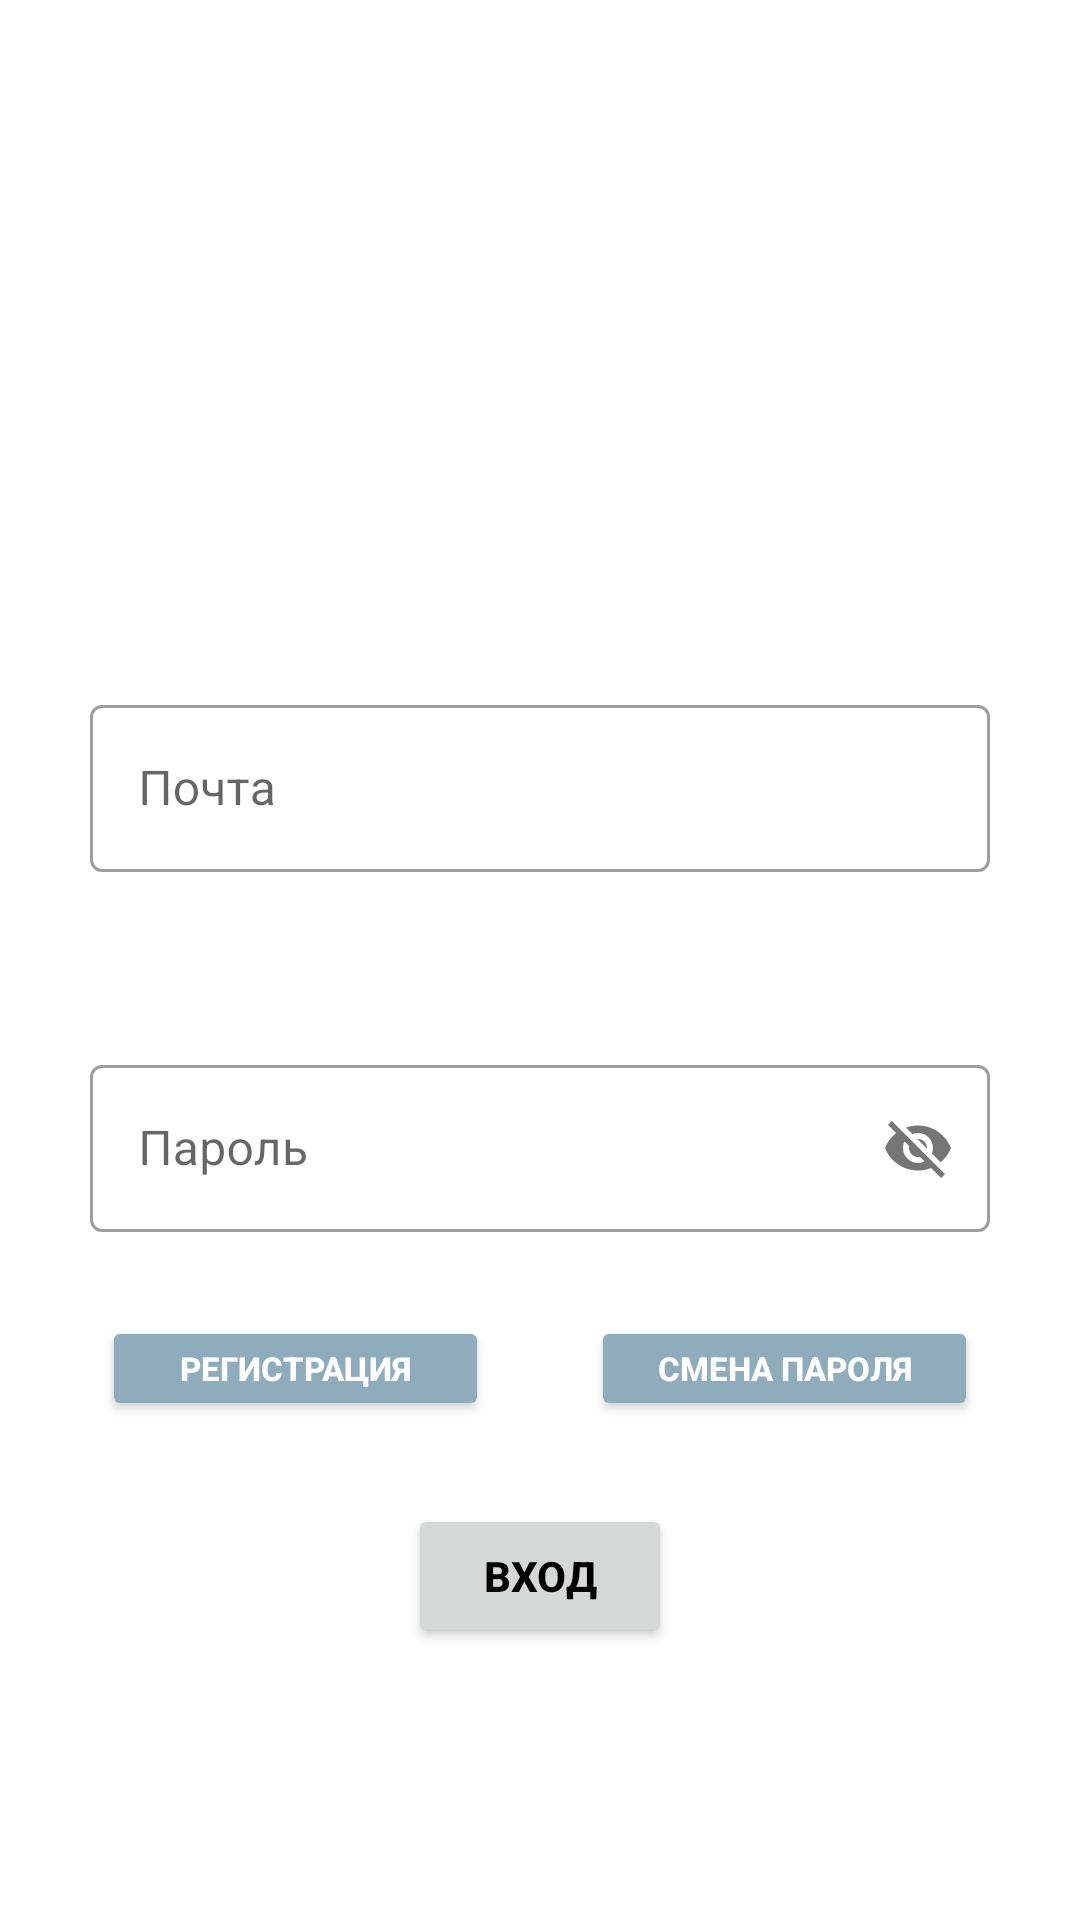

Android layout source for this screen:
<!-- AndroidManifest.xml: application theme Theme.App -->
<!-- res/layout/log_in_fragment_layout.xml -->
<?xml version="1.0" encoding="utf-8"?>
<androidx.constraintlayout.widget.ConstraintLayout xmlns:android="http://schemas.android.com/apk/res/android"
    xmlns:app="http://schemas.android.com/apk/res-auto"
    android:layout_width="match_parent"
    android:layout_height="match_parent"
    android:id="@+id/layout">

    <com.google.android.material.progressindicator.CircularProgressIndicator
        android:id="@+id/progressBar"
        android:layout_width="wrap_content"
        android:layout_height="wrap_content"
        android:layout_gravity="center"
        android:indeterminate="true"
        android:visibility="gone"
        app:layout_constraintBottom_toBottomOf="parent"
        app:layout_constraintEnd_toEndOf="parent"
        app:layout_constraintStart_toStartOf="parent"
        app:layout_constraintTop_toTopOf="parent" />

    <TextView
        android:id="@+id/mark"
        android:layout_width="wrap_content"
        android:layout_height="wrap_content"
        app:layout_constraintBottom_toBottomOf="parent"
        app:layout_constraintLeft_toLeftOf="parent"
        app:layout_constraintRight_toRightOf="parent"
        app:layout_constraintTop_toTopOf="parent">
    </TextView>

    <com.google.android.material.textfield.TextInputLayout
        android:id="@+id/email_label"
        style="@style/Widget.Inventory.TextInputLayout.OutlinedBox"
        android:layout_width="300dp"
        android:layout_height="wrap_content"
        android:layout_marginBottom="20dp"
        android:hint="@string/hint_email"
        app:layout_constraintBottom_toTopOf="@+id/mark"
        app:layout_constraintEnd_toEndOf="parent"
        app:layout_constraintStart_toStartOf="parent">

        <com.google.android.material.textfield.TextInputEditText
            android:id="@+id/email"
            android:textColor="?attr/colorOnSecondary"
            android:textColorHighlight="?attr/colorSecondaryVariant"
            android:layout_width="match_parent"
            android:layout_height="match_parent"
            android:inputType="textEmailAddress"
            android:singleLine="true" />
    </com.google.android.material.textfield.TextInputLayout>

    <com.google.android.material.textfield.TextInputLayout
        android:id="@+id/password_label"
        style="@style/Widget.Inventory.TextInputLayout.OutlinedBox"
        android:layout_width="300dp"
        android:layout_height="wrap_content"
        android:layout_marginTop="20dp"
        android:hint="@string/hint_password"
        app:passwordToggleEnabled="true"
        app:layout_constraintEnd_toEndOf="parent"
        app:layout_constraintStart_toStartOf="parent"
        app:layout_constraintTop_toBottomOf="@+id/mark">

        <com.google.android.material.textfield.TextInputEditText
            android:id="@+id/password"
            android:textColor="?attr/colorOnSecondary"
            android:textColorHighlight="?attr/colorSecondaryVariant"
            android:layout_width="match_parent"
            android:layout_height="match_parent"
            android:singleLine="true" />
    </com.google.android.material.textfield.TextInputLayout>

    <Button
        android:id="@+id/enter"
        android:layout_width="wrap_content"
        android:layout_height="wrap_content"
        android:textStyle="bold"
        android:text="@string/login"
        android:textColor="@color/black"
        app:layout_constraintBottom_toBottomOf="parent"
        app:layout_constraintEnd_toEndOf="parent"
        app:layout_constraintStart_toStartOf="parent"
        app:layout_constraintTop_toBottomOf="@+id/password_label" />

    <Button
        android:id="@+id/change_password"
        android:textSize="11sp"
        android:layout_width="129dp"
        android:layout_height="35sp"
        android:text="@string/change_password"
        android:textStyle="bold"
        android:textColor="@color/white"
        android:backgroundTint="#8eacbb"
        app:layout_constraintBottom_toTopOf="@+id/enter"
        app:layout_constraintEnd_toEndOf="parent"
        app:layout_constraintStart_toEndOf="@+id/registry"
        app:layout_constraintTop_toBottomOf="@+id/password_label" />

    <Button
        android:id="@+id/registry"
        android:textSize="11sp"
        android:layout_width="129dp"
        android:layout_height="35sp"
        android:text="@string/registry"
        android:textStyle="bold"
        android:textColor="@color/white"
        android:backgroundTint="#8eacbb"
        app:layout_constraintEnd_toStartOf="@+id/change_password"
        app:layout_constraintBottom_toTopOf="@+id/enter"
        app:layout_constraintStart_toStartOf="parent"
        app:layout_constraintTop_toBottomOf="@+id/password_label" />

</androidx.constraintlayout.widget.ConstraintLayout>
<!-- resources referenced by this layout -->
<resources>
  <color name="black">#FF000000</color>
  <color name="white">#FFFFFFFF</color>
  <string name="change_password">Смена пароля</string>
  <string name="hint_email">Почта</string>
  <string name="hint_password">Пароль</string>
  <string name="login">Вход</string>
  <string name="registry">Регистрация</string>
  <style name="Widget.Inventory.TextInputLayout.OutlinedBox" parent="Widget.MaterialComponents.TextInputLayout.OutlinedBox" />
  <style name="Theme.App" parent="Theme.MaterialComponents.Light">
          
          <item name="colorPrimary">@color/purple_200</item>
          <item name="colorPrimaryVariant">@color/purple_200</item>
          <item name="colorOnPrimary">@color/white</item>
          
          <item name="colorSecondary">@color/teal_200</item>
          <item name="colorSecondaryVariant">@color/purple_200</item>
          <item name="colorOnSecondary">@color/purple_200</item>
          
          <item name="android:statusBarColor" tools:targetApi="l">?attr/colorPrimaryVariant</item>
          
      </style>
  <color name="purple_200">#FFBB86FC</color>
  <color name="teal_200">#FF03DAC5</color>
</resources>
